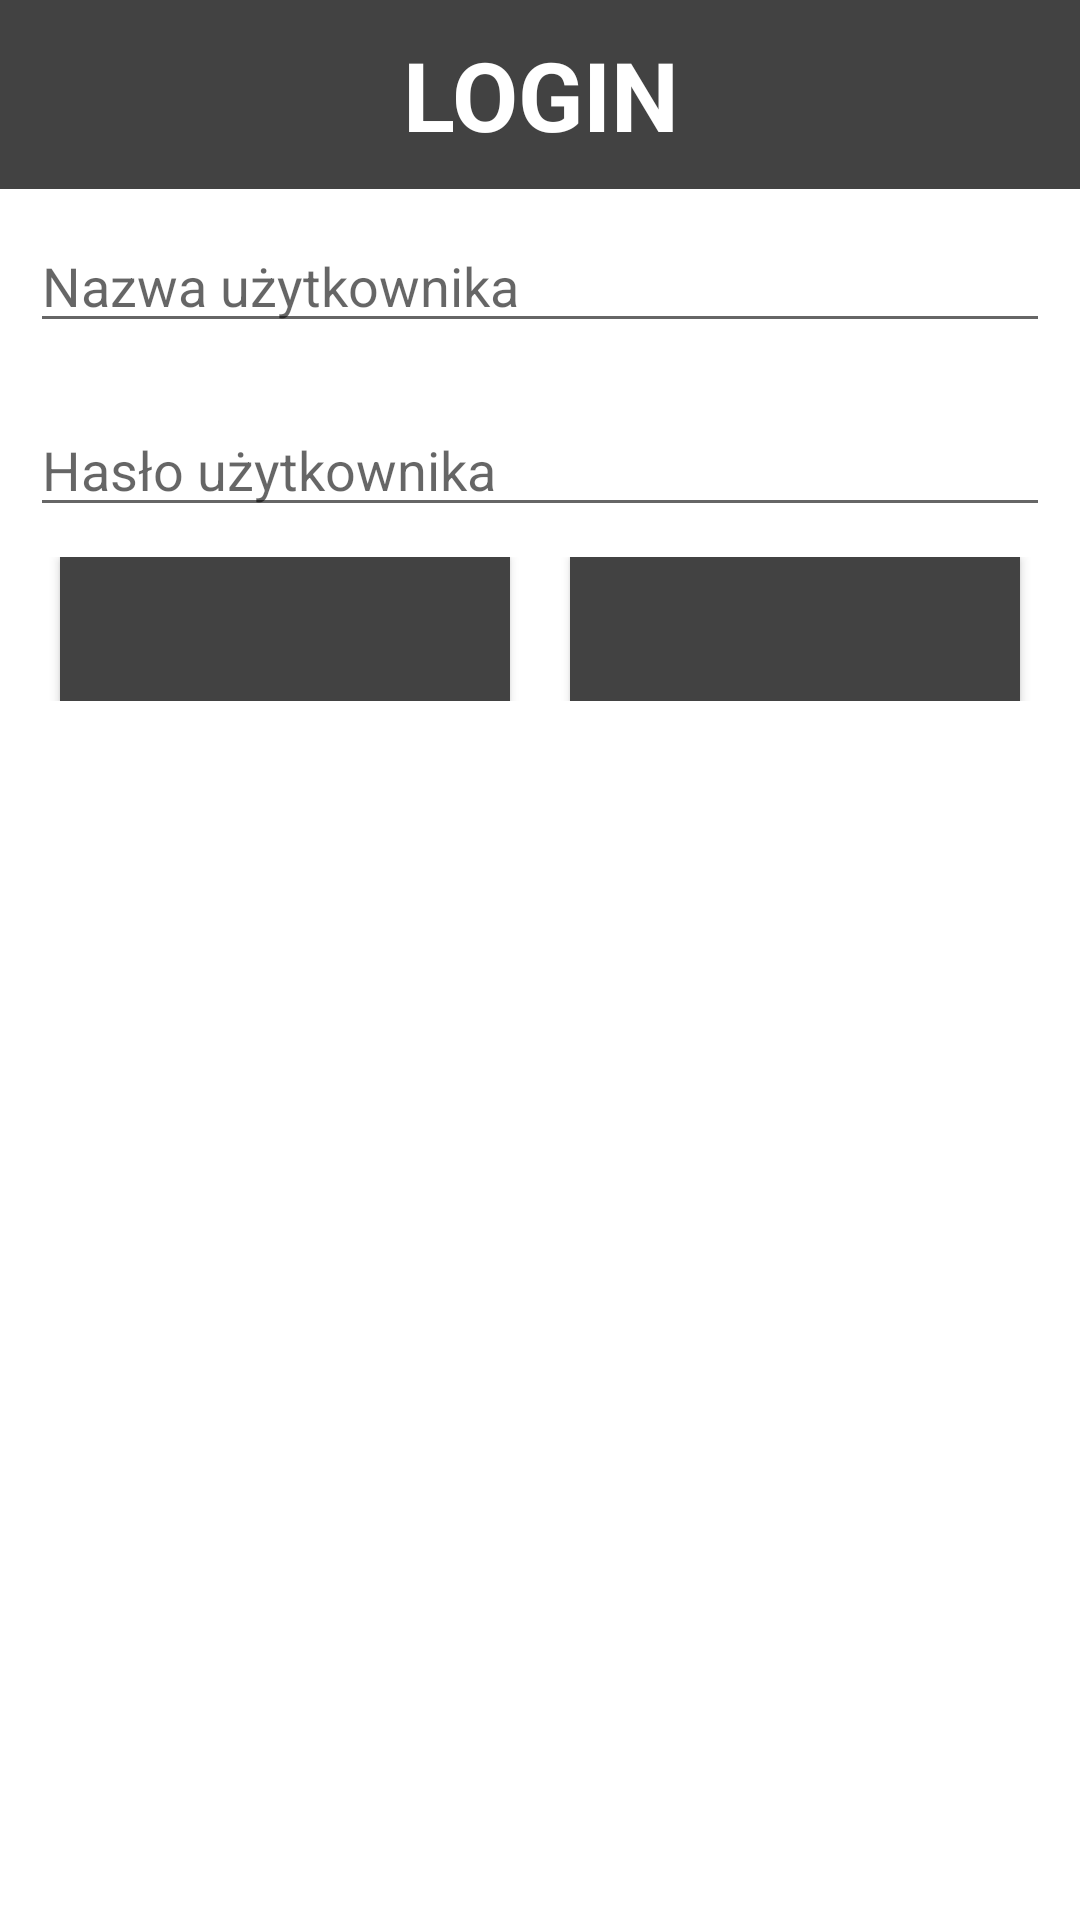

This screen was rendered from an Android layout file. Write that file and the resources it references.
<!-- AndroidManifest.xml: application theme Theme.DoctorApplication -->
<!-- res/layout/layout_login.xml -->
<?xml version="1.0" encoding="utf-8"?>
<LinearLayout
    xmlns:android="http://schemas.android.com/apk/res/android"
    android:layout_height="wrap_content"
    android:layout_width="match_parent"
    android:orientation="vertical">

    <LinearLayout
        android:layout_gravity="center"
        android:orientation="vertical"
        android:layout_width="match_parent"
        android:layout_height="wrap_content">

        <TextView
            android:id="@+id/txt_title"
            android:layout_width="match_parent"
            android:layout_height="wrap_content"
            android:layout_centerHorizontal="true"
            android:gravity="center"
            android:background="@color/cardview_dark_background"
            android:textColor="@color/white"
            android:padding="10dp"
            android:text="LOGIN"
            android:textSize="32sp"
            android:textStyle="bold"
            android:textAppearance="@android:style/TextAppearance.Large"/>

        <com.google.android.material.textfield.TextInputEditText
            android:layout_width="match_parent"
            android:layout_height="wrap_content"
            android:id="@+id/edt_user"
            android:layout_margin="10dp"
            android:hint="Nazwa użytkownika" />

        <com.google.android.material.textfield.TextInputEditText
            android:id="@+id/edt_password"
            android:layout_width="match_parent"
            android:layout_height="wrap_content"
            android:layout_margin="10dp"
            android:inputType="textPassword"
            android:hint="Hasło użytkownika"/>

    </LinearLayout>

    <LinearLayout
        android:layout_gravity="center_horizontal"
        android:orientation="horizontal"
        android:layout_marginBottom="8dp"
        android:layout_width="match_parent"
        android:layout_height="wrap_content"
        android:weightSum="4">

        <Button
            android:id="@+id/button_login"
            android:layout_centerHorizontal="true"
            android:layout_marginLeft="20dp"
            android:layout_marginRight="10dp"
            android:background="@color/cardview_dark_background"
            android:textColor="@color/white"
            android:layout_weight="2"
            android:paddingLeft="10dp"
            android:paddingRight="10dp"
            android:layout_width="match_parent"
            android:layout_height="wrap_content"/>

        <Button
            android:id="@+id/button_cancel"
            android:layout_centerHorizontal="true"
            android:layout_marginLeft="10dp"
            android:layout_marginRight="20dp"
            android:background="@color/cardview_dark_background"
            android:textColor="@color/white"
            android:layout_weight="2"
            android:paddingLeft="10dp"
            android:paddingRight="10dp"
            android:layout_width="match_parent"
            android:layout_height="wrap_content"/>

    </LinearLayout>

</LinearLayout>
<!-- resources referenced by this layout -->
<resources>
  <color name="white">#FFFFFFFF</color>
  <style name="Theme.DoctorApplication" parent="Theme.MaterialComponents.Light.DarkActionBar">
          
          <item name="colorPrimary">@color/purple_500</item>
          <item name="colorPrimaryVariant">@color/purple_700</item>
          <item name="colorOnPrimary">@color/white</item>
          
          <item name="colorSecondary">@color/teal_200</item>
          <item name="colorSecondaryVariant">@color/teal_700</item>
          <item name="colorOnSecondary">@color/black</item>
          
          <item name="android:statusBarColor" tools:targetApi="l">?attr/colorPrimaryVariant</item>
          
      </style>
  <color name="purple_500">#FF6200EE</color>
  <color name="purple_700">#FF3700B3</color>
  <color name="teal_200">#FF03DAC5</color>
  <color name="teal_700">#FF018786</color>
  <color name="black">#FF000000</color>
</resources>
